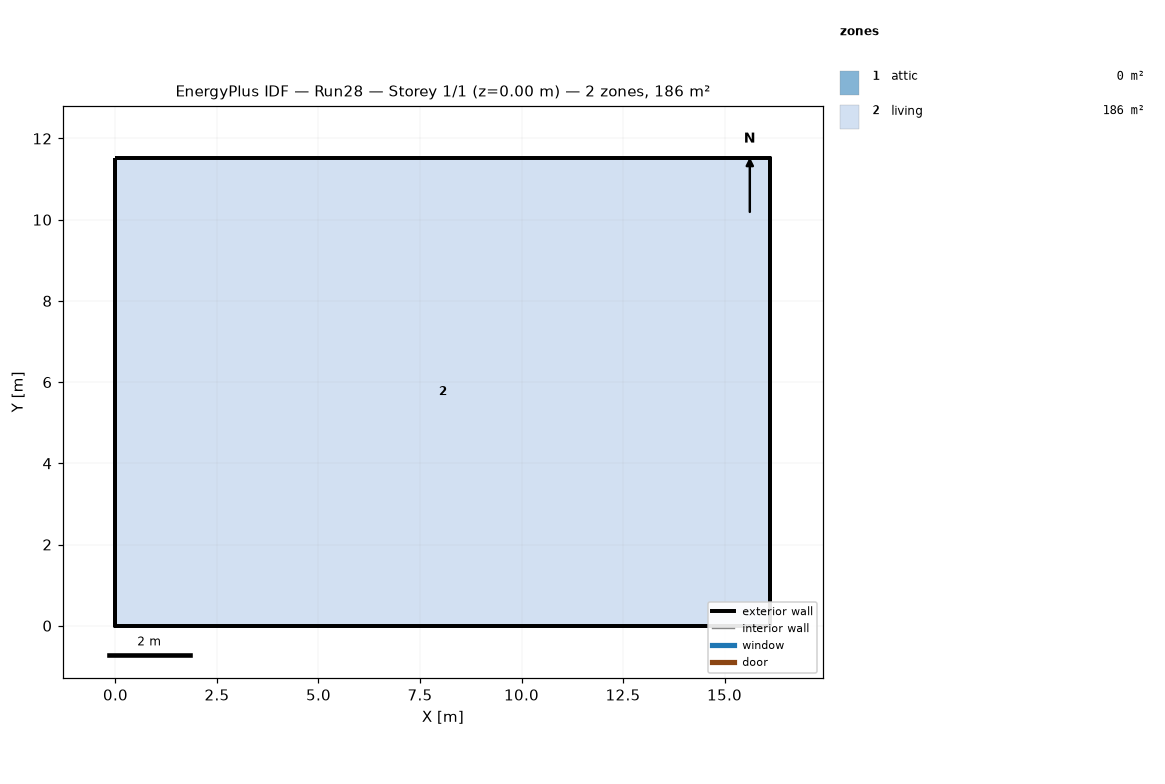
=== STOREY PLAN SPEC (per zone: floor XY polygon, exterior-wall plan segments, windows/doors) ===
zone 1: attic  (0.0 m²)
  exterior wall: (16.13, 0.00) – (16.13, 11.52) – (16.13, 5.76)  [17.3 m]
  exterior wall: (0.00, 11.52) – (0.00, 0.00) – (0.00, 5.76)  [17.3 m]
zone 2: living  (185.8 m²)
  floor: (0.00, 0.00) (0.00, 11.52) (16.13, 11.52) (16.13, 0.00)
  exterior wall: (0.00, 0.00) – (16.13, 0.00)  [16.1 m]
  exterior wall: (16.13, 0.00) – (16.13, 11.52)  [11.5 m]
  exterior wall: (16.13, 11.52) – (0.00, 11.52)  [16.1 m]
  exterior wall: (0.00, 11.52) – (0.00, 0.00)  [11.5 m]

=== DERIVED (storey summary) ===
Building: Run28
Storey: 1 of 1  (floor level z = 0.00 m)
Storey gross floor area: 185.8 m²
Zones on this storey: 2
  - attic: floor 0.0 m²; exterior wall 34.6 m (15.8 m²); WWR 0.0%
  - living: floor 185.8 m²; exterior wall 55.3 m (134.8 m²); WWR 0.0%
Zone adjacency: (none detected)